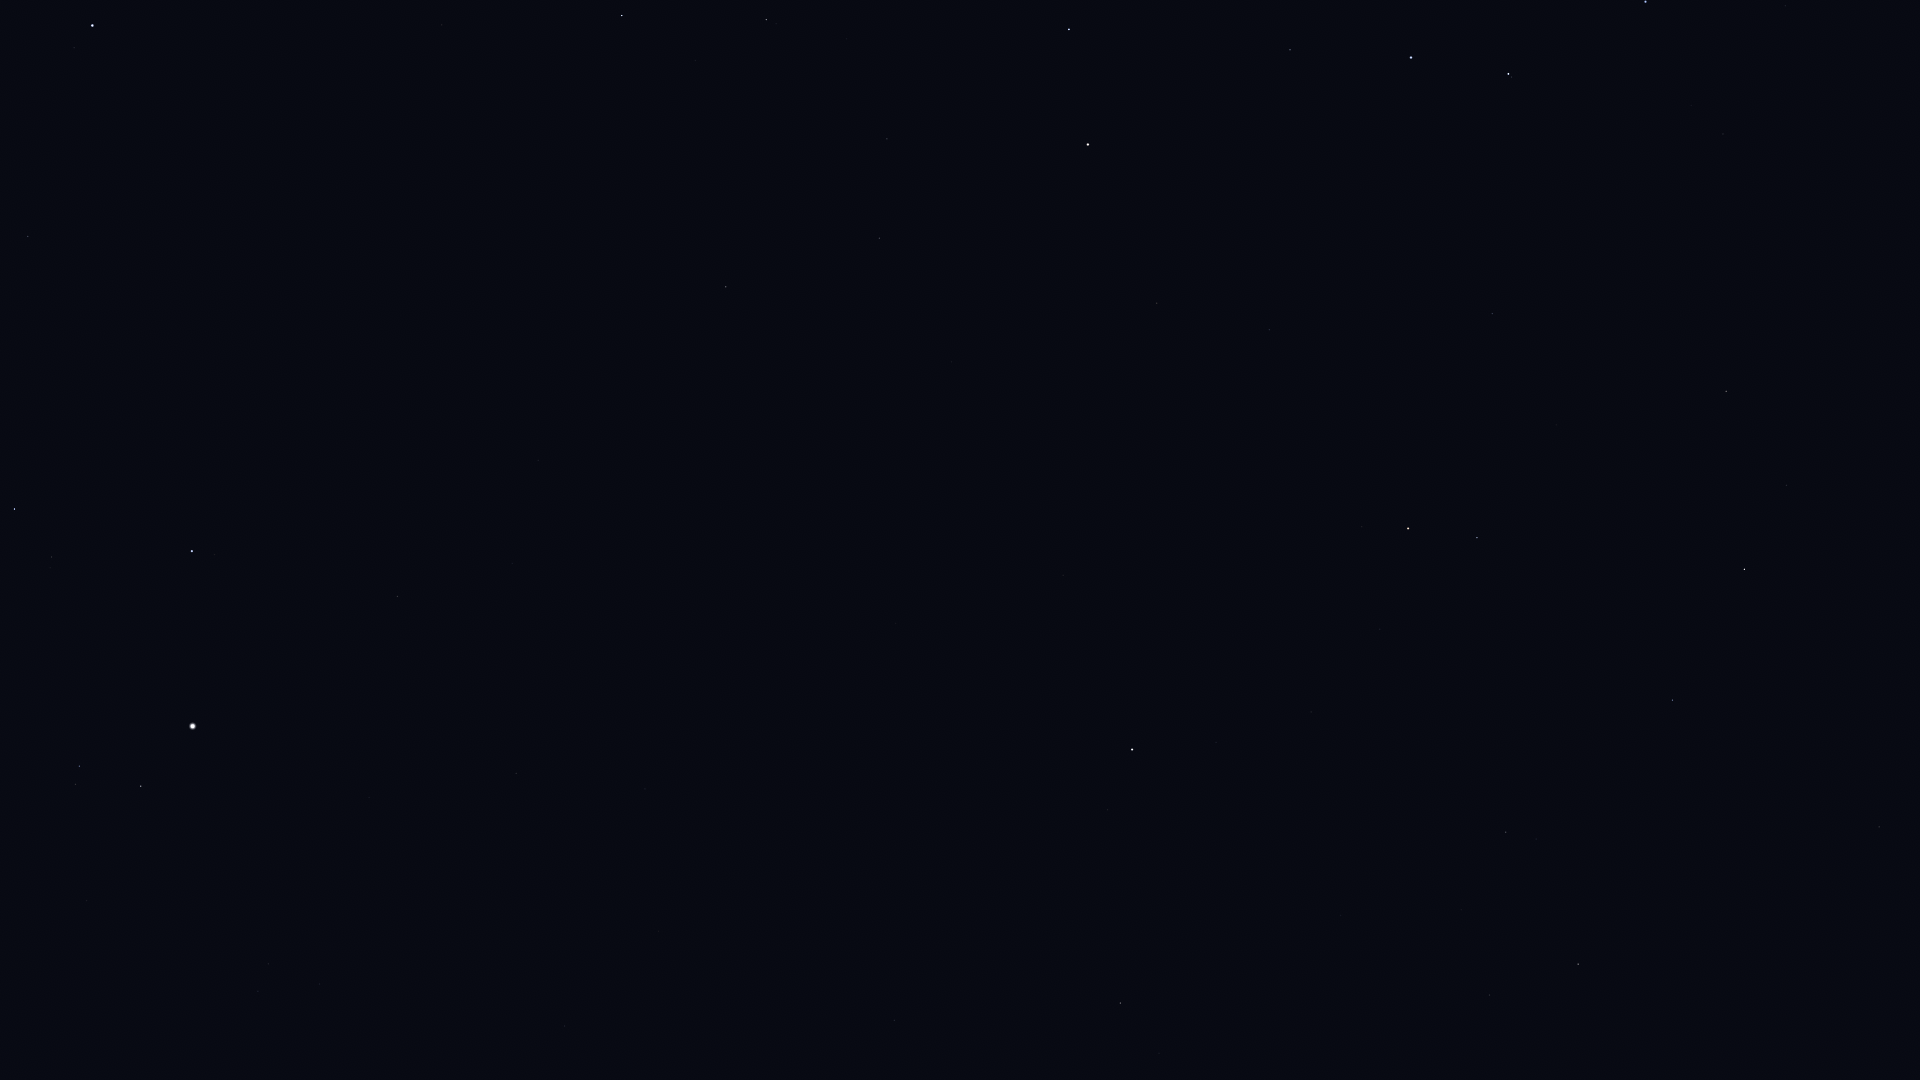

The table this chart was drawn from, first rows:
Star_ID, Name, X, Y
13192, Nushagak, 832, 972
16228, HIP 16228, 565, 1026
17959, HIP 17959, 776, 886
18505, HIP 18505, 602, 931
22783, HIP 22783, 645, 789
23416, Almaaz, 141, 786
23453, Saclateni, 75, 784
23767, Haedus, 79, 766
24003, Mago, 714, 754
24608, Capella, 193, 726
25110, HIP 25110, 917, 736
28360, Menkalinan, 192, 551
28380, Mahasim, 14, 509
30060, HIP 30060, 512, 564
30860, Lucilinburhuc, 94, 390
32916, Nervia, 174, 312
33018, HIP 33018, 28, 237
33449, HIP 33449, 538, 460
36145, HIP 36145, 408, 280
36850, Castor, 92, 26
40687, Násti, 715, 320
41075, Alsciaukat, 442, 25
41704, Muscida, 726, 287
44127, Talitha, 622, 16
53910, Merak, 1069, 29
54061, Dubhe, 1088, 145
56211, Giausar, 1157, 303
57820, Aniara, 1217, 54
58952, Tonatiuh, 1194, 467
59774, Megrez, 1290, 50
61177, Funi, 1239, 425
61281, HIP 61281, 1269, 330
62423, Tianyi, 1316, 277
62956, Alioth, 1411, 57
63076, Taiyi, 1342, 255
65378, Mizar, 1508, 74
65477, Alcor, 1511, 77
66192, Liesma, 1551, 65
67301, Alkaid, 1645, 2
68756, Thuban, 1492, 314
69732, Xuange, 1785, 6
72487, Merga, 1888, 101
72607, Kochab, 1408, 528
73136, Baekdu, 1401, 545
75097, Pherkad, 1477, 538
75458, Edasich, 1726, 391
78527, HIP 78527, 1786, 485
80331, Athebyne, 1744, 569
83895, Aldhibah, 1672, 700
85822, Yildun, 1216, 742
86614, Dziban, 1529, 769
87585, Grumium, 1879, 827
90344, Fafnir, 1661, 882
94376, Altais, 1578, 964
96100, Alsafi, 1518, 977
116727, Errai, 1120, 1003
